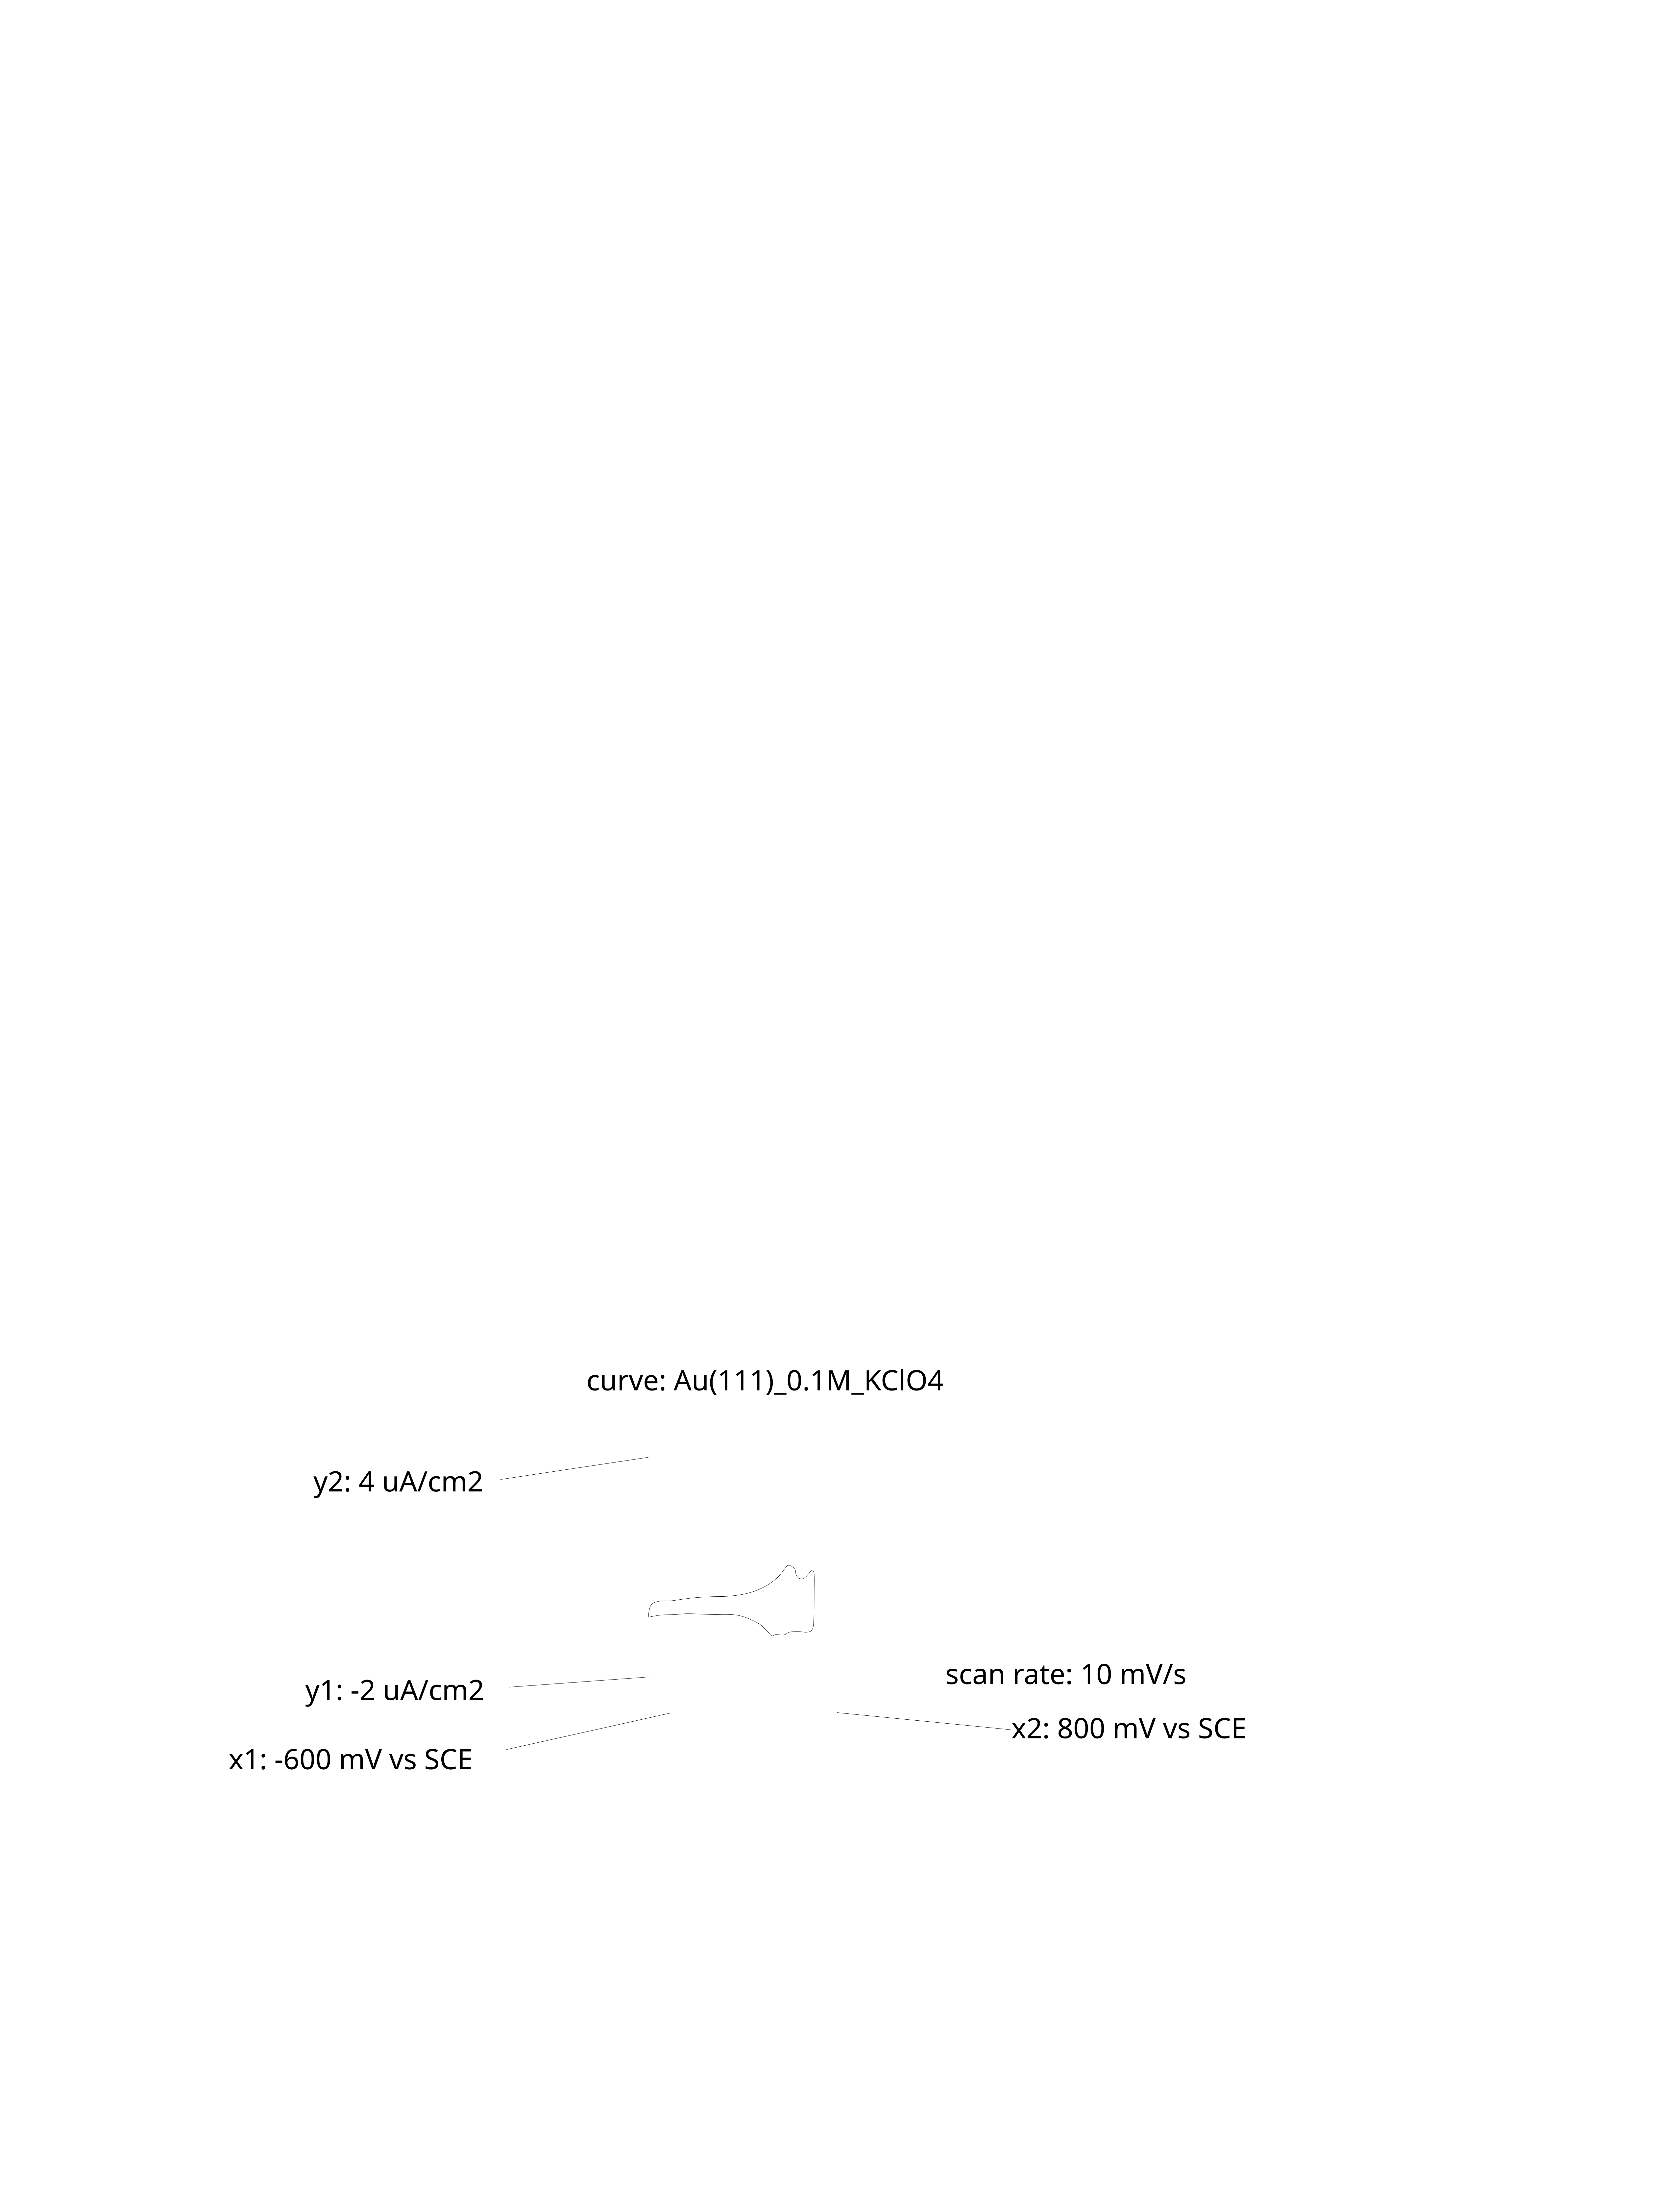

Source data for this figure (header and first rows):
t, U, j
0.0, -0.7929, -0.003681
0.005, -0.7929, -0.003614
0.01, -0.7928, -0.003563
0.015, -0.7928, -0.003519
0.02, -0.7927, -0.003479
0.025, -0.7927, -0.003443
0.03, -0.7926, -0.003408
0.035, -0.7926, -0.003375
0.04, -0.7925, -0.003344
0.045, -0.7925, -0.003314
0.05, -0.7924, -0.003285
0.055, -0.7924, -0.003258
0.06, -0.7923, -0.003231
0.065, -0.7923, -0.003205
0.07, -0.7922, -0.00318
0.075, -0.7922, -0.003155
0.08, -0.7921, -0.003131
0.085, -0.7921, -0.003108
0.09, -0.792, -0.003085
0.095, -0.792, -0.003063
0.1, -0.7919, -0.003041
0.105, -0.7919, -0.00302
0.11, -0.7918, -0.002999
0.115, -0.7918, -0.002979
0.12, -0.7917, -0.002959
0.125, -0.7917, -0.002939
0.13, -0.7916, -0.002919
0.135, -0.7916, -0.0029
0.14, -0.7915, -0.002882
0.145, -0.7915, -0.002863
0.15, -0.7914, -0.002845
0.155, -0.7914, -0.002827
0.16, -0.7913, -0.002809
0.165, -0.7913, -0.002792
0.17, -0.7912, -0.002775
0.175, -0.7912, -0.002758
0.18, -0.7911, -0.002741
0.185, -0.7911, -0.002725
0.19, -0.791, -0.002708
0.195, -0.791, -0.002692
0.2, -0.7909, -0.002676
0.205, -0.7909, -0.002661
0.21, -0.7908, -0.002645
0.215, -0.7908, -0.00263
0.22, -0.7907, -0.002615
0.225, -0.7907, -0.0026
0.23, -0.7906, -0.002585
0.235, -0.7906, -0.00257
0.24, -0.7905, -0.002556
0.245, -0.7905, -0.002542
0.25, -0.7904, -0.002527
0.255, -0.7904, -0.002513
0.26, -0.7903, -0.002499
0.265, -0.7903, -0.002486
0.27, -0.7902, -0.002472
0.275, -0.7902, -0.002459
0.28, -0.7901, -0.002445
0.285, -0.7901, -0.002432
0.29, -0.79, -0.002419
0.295, -0.79, -0.002406
... 55,991 more rows
